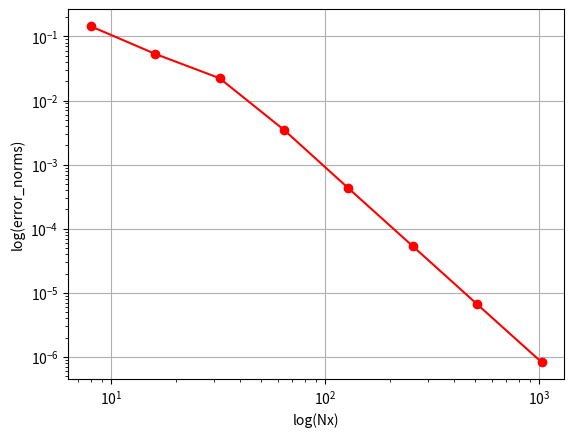

Recreate this plot in Python.
import numpy as np
import matplotlib.pyplot as plt

def error_rate(Nx, error):
    """Compute the error rate."""

    # Compute the logs of the nodes and the errors
    logNx = np.log(np.array(Nx))
    logError = np.log(np.array(error))
    ones = np.ones(len(logNx))

    V = np.array([ones, logNx]).transpose()

    # Solve least squares system
    A = np.matmul(V.transpose(), V)
    b = np.matmul(V.transpose(), logError)

    c = np.linalg.solve(A, b)

    return c[1]


if __name__ == '__main__':

    #At t_final = 0.5
    #nodes = [8, 16, 32, 64, 128, 256, 512, 1024]
    #error_norms = [0.1435990269362068, 0.053295467449838894, 
                   #0.014159196232448148, 0.00201267238707246, 
                   #0.0002557494168653626, 3.2064690696880085e-05, 
                   #4.012308772348105e-06, 5.016219140951846e-07]

    #At t_final = 5.0
    nodes = [8, 16, 32, 64, 128, 256, 512, 1024]
    error_norms = [0.1435990269362068, 0.053295467449838894, 
                    0.02225572452093035, 0.0034820913238763672, 
                    0.00042836433759898976, 5.347270287171297e-05, 
                    6.646325302443257e-06, 8.305990053787972e-07]

    p = error_rate(nodes, error_norms)

    print('Error rate = {:6f} '.format(p))

    plt.loglog(nodes, error_norms, 'r-o')
    plt.xlabel('log(Nx)')
    plt.ylabel('log(error_norms)')
    plt.grid()
    plt.show()